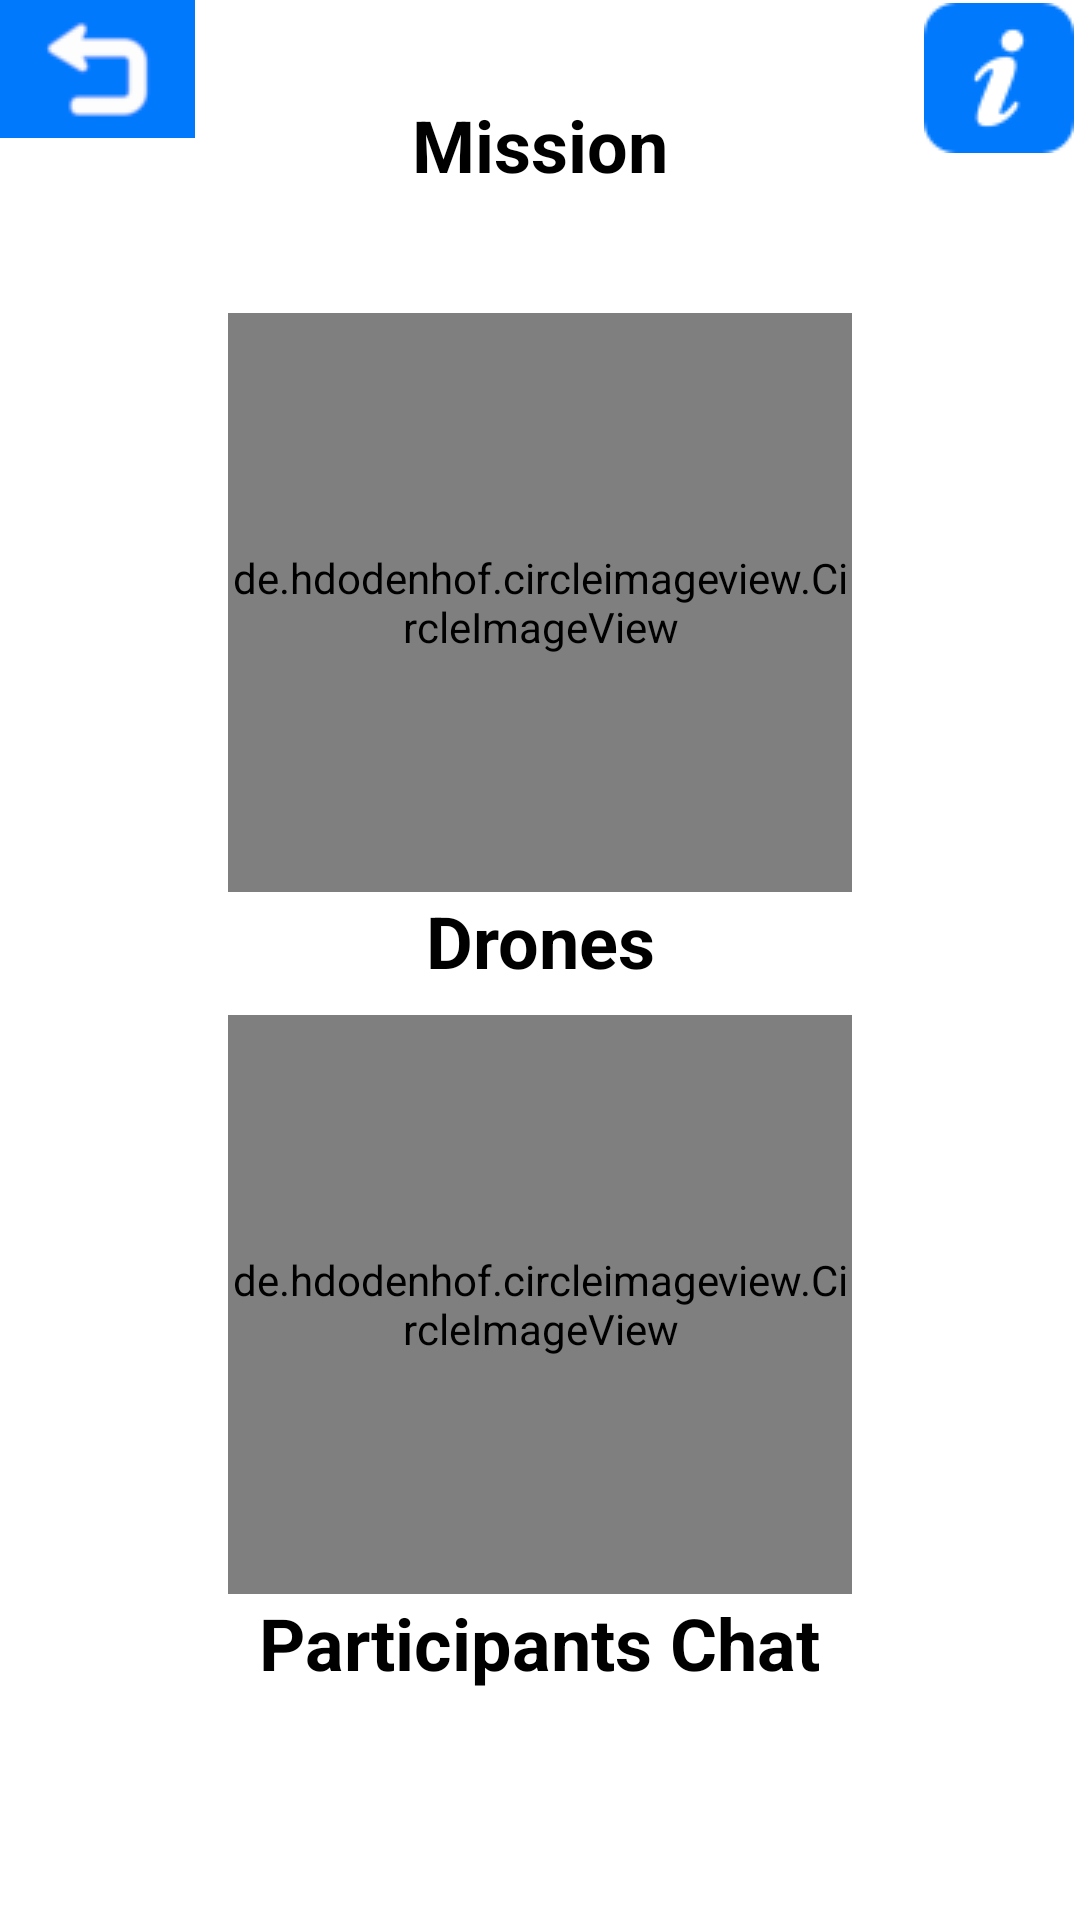

This screen was rendered from an Android layout file. Write that file and the resources it references.
<!-- AndroidManifest.xml: application theme Theme.IHC_Proj -->
<!-- res/layout/activity_main2.xml -->
<?xml version="1.0" encoding="utf-8"?>

<androidx.constraintlayout.widget.ConstraintLayout xmlns:android="http://schemas.android.com/apk/res/android"
    xmlns:app="http://schemas.android.com/apk/res-auto"
    xmlns:tools="http://schemas.android.com/tools"
    android:layout_width="match_parent"
    android:layout_height="match_parent"
    tools:context=".MainActivity2"
    android:background="@color/corBackGround">

    <ImageButton
        android:id="@+id/back_imageButton"
        android:layout_width="65dp"
        android:layout_height="46dp"
        app:layout_constraintStart_toStartOf="parent"
        app:layout_constraintTop_toTopOf="parent"
        app:srcCompat="@drawable/back"
        android:background="@null"/>

    <TextView
        android:id="@+id/textView"
        android:layout_width="wrap_content"
        android:layout_height="wrap_content"
        android:layout_marginTop="32dp"
        android:text="@string/mission"
        android:textAllCaps="false"
        android:textColor="#000000"
        android:textSize="24sp"
        android:textStyle="bold"
        app:layout_constraintEnd_toEndOf="parent"
        app:layout_constraintStart_toStartOf="parent"
        app:layout_constraintTop_toTopOf="parent" />

    <TextView
        android:id="@+id/participants_textView2"
        android:layout_width="wrap_content"
        android:layout_height="wrap_content"
        android:layout_marginTop="0dp"
        android:text="Drones"
        android:textAllCaps="false"
        android:textColor="#000000"
        android:textSize="24sp"
        android:textStyle="bold"
        app:layout_constraintEnd_toEndOf="parent"
        app:layout_constraintStart_toStartOf="parent"
        app:layout_constraintTop_toBottomOf="@+id/drone_imageButton" />

    <de.hdodenhof.circleimageview.CircleImageView
        android:id="@+id/drone_imageButton"
        android:layout_width="208dp"
        android:layout_height="193dp"
        android:layout_marginTop="40dp"
        android:padding="0dp"
        android:src="@drawable/drones_new"
        app:civ_border_color="#FF000000"
        app:civ_border_width="2dp"
        app:layout_constraintEnd_toEndOf="parent"
        app:layout_constraintStart_toStartOf="parent"
        app:layout_constraintTop_toBottomOf="@+id/textView" />

    <TextView
        android:id="@+id/participants_textView"
        android:layout_width="wrap_content"
        android:layout_height="wrap_content"
        android:layout_marginTop="0dp"
        android:text="Participants Chat"
        android:textAllCaps="false"
        android:textColor="#000000"
        android:textSize="24sp"
        android:textStyle="bold"
        app:layout_constraintEnd_toEndOf="parent"
        app:layout_constraintStart_toStartOf="parent"
        app:layout_constraintTop_toBottomOf="@+id/participants_imageButton" />

    <de.hdodenhof.circleimageview.CircleImageView
        android:id="@+id/participants_imageButton"
        android:layout_width="208dp"
        android:layout_height="193dp"
        android:layout_marginBottom="100dp"
        android:padding="0dp"
        android:src="@drawable/participants"
        app:civ_border_color="#FF000000"
        app:civ_border_width="2dp"
        app:layout_constraintBottom_toBottomOf="parent"
        app:layout_constraintEnd_toEndOf="parent"
        app:layout_constraintStart_toStartOf="parent"
        app:layout_constraintTop_toBottomOf="@+id/participants_textView2" />

    <ImageButton
        android:id="@+id/imageButton2"
        android:layout_width="54dp"
        android:layout_height="52dp"
        android:background="@null"
        app:layout_constraintBottom_toBottomOf="parent"
        app:layout_constraintEnd_toEndOf="parent"
        app:layout_constraintHorizontal_bias="1.0"
        app:layout_constraintStart_toStartOf="parent"
        app:layout_constraintTop_toTopOf="parent"
        app:layout_constraintVertical_bias="0.0"
        app:srcCompat="@drawable/info_def" />

</androidx.constraintlayout.widget.ConstraintLayout>
<!-- resources referenced by this layout -->
<resources>
  <color name="corBackGround">#FFFFFF</color>
  <!-- drawable back: png bitmap (drawable, 1486 bytes) -->
  <!-- drawable drones_new: png bitmap (drawable, 24211 bytes) -->
  <!-- drawable info_def: png bitmap (drawable, 1686 bytes) -->
  <!-- drawable participants: png bitmap (drawable, 3619 bytes) -->
  <string name="mission">Mission</string>
  <style name="Theme.IHC_Proj" parent="Theme.MaterialComponents.DayNight.NoActionBar">
          
          <item name="colorPrimary">@color/purple_500</item>
          <item name="colorPrimaryVariant">@color/purple_700</item>
          <item name="colorOnPrimary">@color/white</item>
          
          <item name="colorSecondary">@color/teal_200</item>
          <item name="colorSecondaryVariant">@color/teal_700</item>
          <item name="colorOnSecondary">@color/black</item>
          
          <item name="android:statusBarColor" tools:targetApi="l">?attr/colorPrimaryVariant</item>
          
      </style>
  <color name="purple_500">#FF6200EE</color>
  <color name="purple_700">#FF3700B3</color>
  <color name="white">#FFFFFFFF</color>
  <color name="teal_200">#FF03DAC5</color>
  <color name="teal_700">#FF018786</color>
  <color name="black">#FF000000</color>
</resources>
